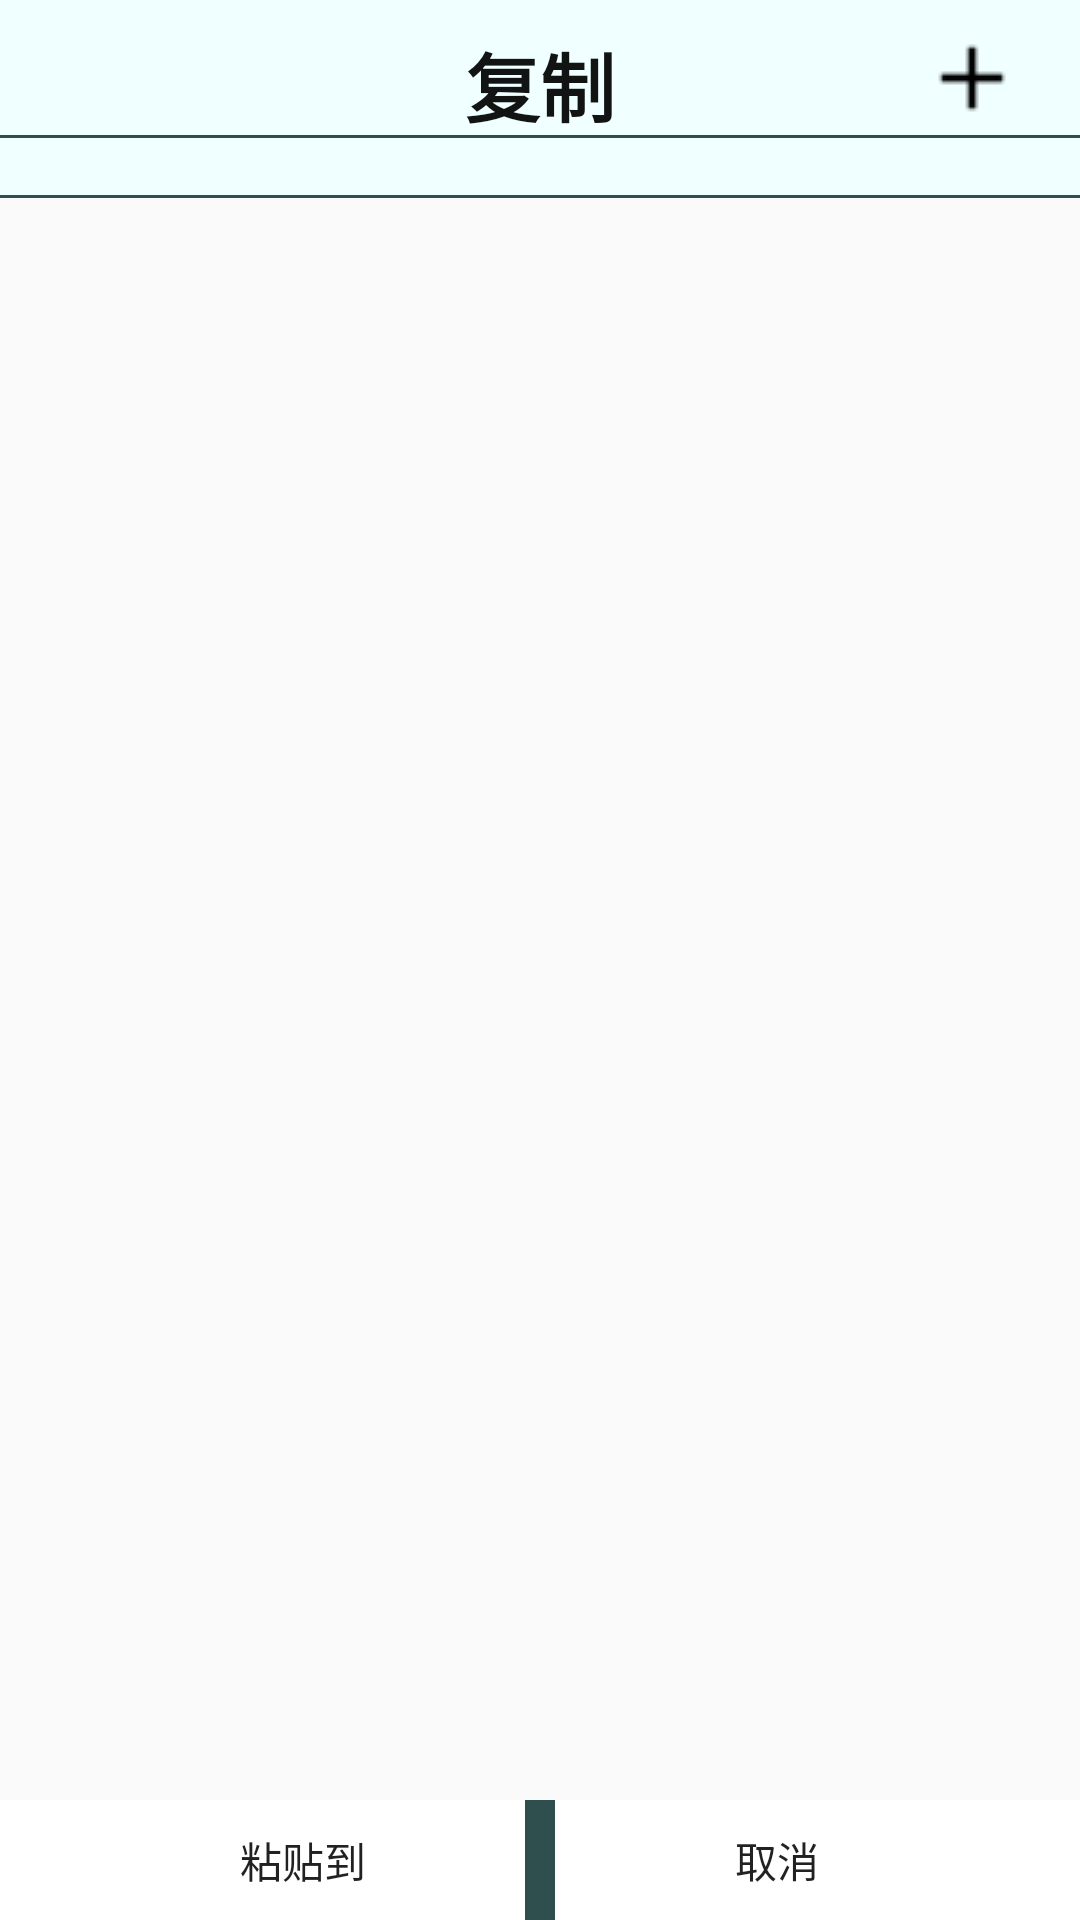

The Android layout XML behind this screen, and the referenced resources:
<!-- AndroidManifest.xml: application theme AppTheme -->
<!-- res/layout/pasteview.xml -->
<?xml version="1.0" encoding="utf-8"?>

<RelativeLayout xmlns:android="http://schemas.android.com/apk/res/android"
    xmlns:tools="http://schemas.android.com/tools"
    android:layout_width="match_parent"
    android:layout_height="match_parent"
    tools:context="com.application.gritstone.transferfiles.FileManager_PasteActivity">

    <RelativeLayout
        android:background="#F0FFFF"
        android:id="@+id/top_menu2"
        android:layout_width="match_parent"
        android:layout_height="45dp">

        <TextView
            android:background="#F0FFFF"
            android:layout_width="wrap_content"
            android:layout_height="wrap_content"
            android:layout_centerHorizontal="true"
            android:layout_marginTop="10dp"
            android:text="复制"
            android:textColor="#ec000000"
            android:textSize="25sp"
            android:textStyle="bold"
            />

        <ImageButton
            android:background="#F0FFFF"
            android:id="@+id/createfolder2"
            android:src="@drawable/createfolder"
            android:layout_width="wrap_content"
            android:layout_height="wrap_content"
            android:layout_alignParentTop="true"
            android:layout_alignParentRight="true"
            android:layout_marginRight="20dp"
            android:layout_marginTop="10dp"
            android:layout_centerVertical="true"
            android:onClick="createfolder2"
            />
    </RelativeLayout>
    <ImageView
        android:id="@+id/divide1_1"
        android:layout_below="@id/top_menu2"
        android:layout_width="match_parent"
        android:layout_height="1dp"
        android:background="#2F4F4F"/>

    <TextView
        android:background="#F0FFFF"
        android:layout_below="@id/divide1_1"
        android:id="@+id/title_path1_2"
        android:layout_width="match_parent"
        android:layout_height="wrap_content"
        />

    <ImageView
        android:id="@+id/divide2_1"
        android:layout_below="@id/title_path1_2"
        android:layout_width="match_parent"
        android:layout_height="1dp"
        android:background="#2F4F4F"/>


    <ListView
        android:background="#F5FFFA"
        android:layout_below="@id/divide2_1"
        android:id="@+id/listview1_2"
        android:layout_width="match_parent"
        android:layout_height="wrap_content"
        android:layout_marginBottom="40dp"
        ></ListView>
    <RelativeLayout
        android:layout_width="match_parent"
        android:layout_height="40dp"
        android:layout_alignParentBottom="true"
        android:orientation="horizontal"
        android:background="#ffffff">
        <Button
            android:layout_width="wrap_content"
            android:layout_height="wrap_content"
            android:text="粘贴到"
            android:onClick="paste_to"
            android:layout_toLeftOf="@+id/center"
            android:layout_marginRight="30dp"
            android:background="@null"
            />
        <ImageView
            android:id="@+id/center"
            android:layout_width="10dp"
            android:layout_height="match_parent"
            android:layout_centerHorizontal="true"
            android:background="#2F4F4F"/>
        <Button
            android:layout_width="wrap_content"
            android:layout_height="wrap_content"
            android:text="取消"
            android:layout_toRightOf="@+id/center"
            android:layout_marginLeft="30dp"
            android:background="@null"
            android:onClick="cancel"
            />

    </RelativeLayout>

</RelativeLayout>
<!-- resources referenced by this layout -->
<resources>
  <!-- drawable createfolder: png bitmap (drawable, 814 bytes) -->
  <style name="AppTheme" parent="Theme.AppCompat.Light.NoActionBar">
          
          <item name="colorPrimary">@color/colorPrimary</item>
          <item name="colorPrimaryDark">@color/colorPrimaryDark</item>
          <item name="colorAccent">@color/colorAccent</item>
      </style>
  <color name="colorPrimary">#3f51b5</color>
  <color name="colorPrimaryDark">#303f9f</color>
  <color name="colorAccent">#ff4081</color>
</resources>
